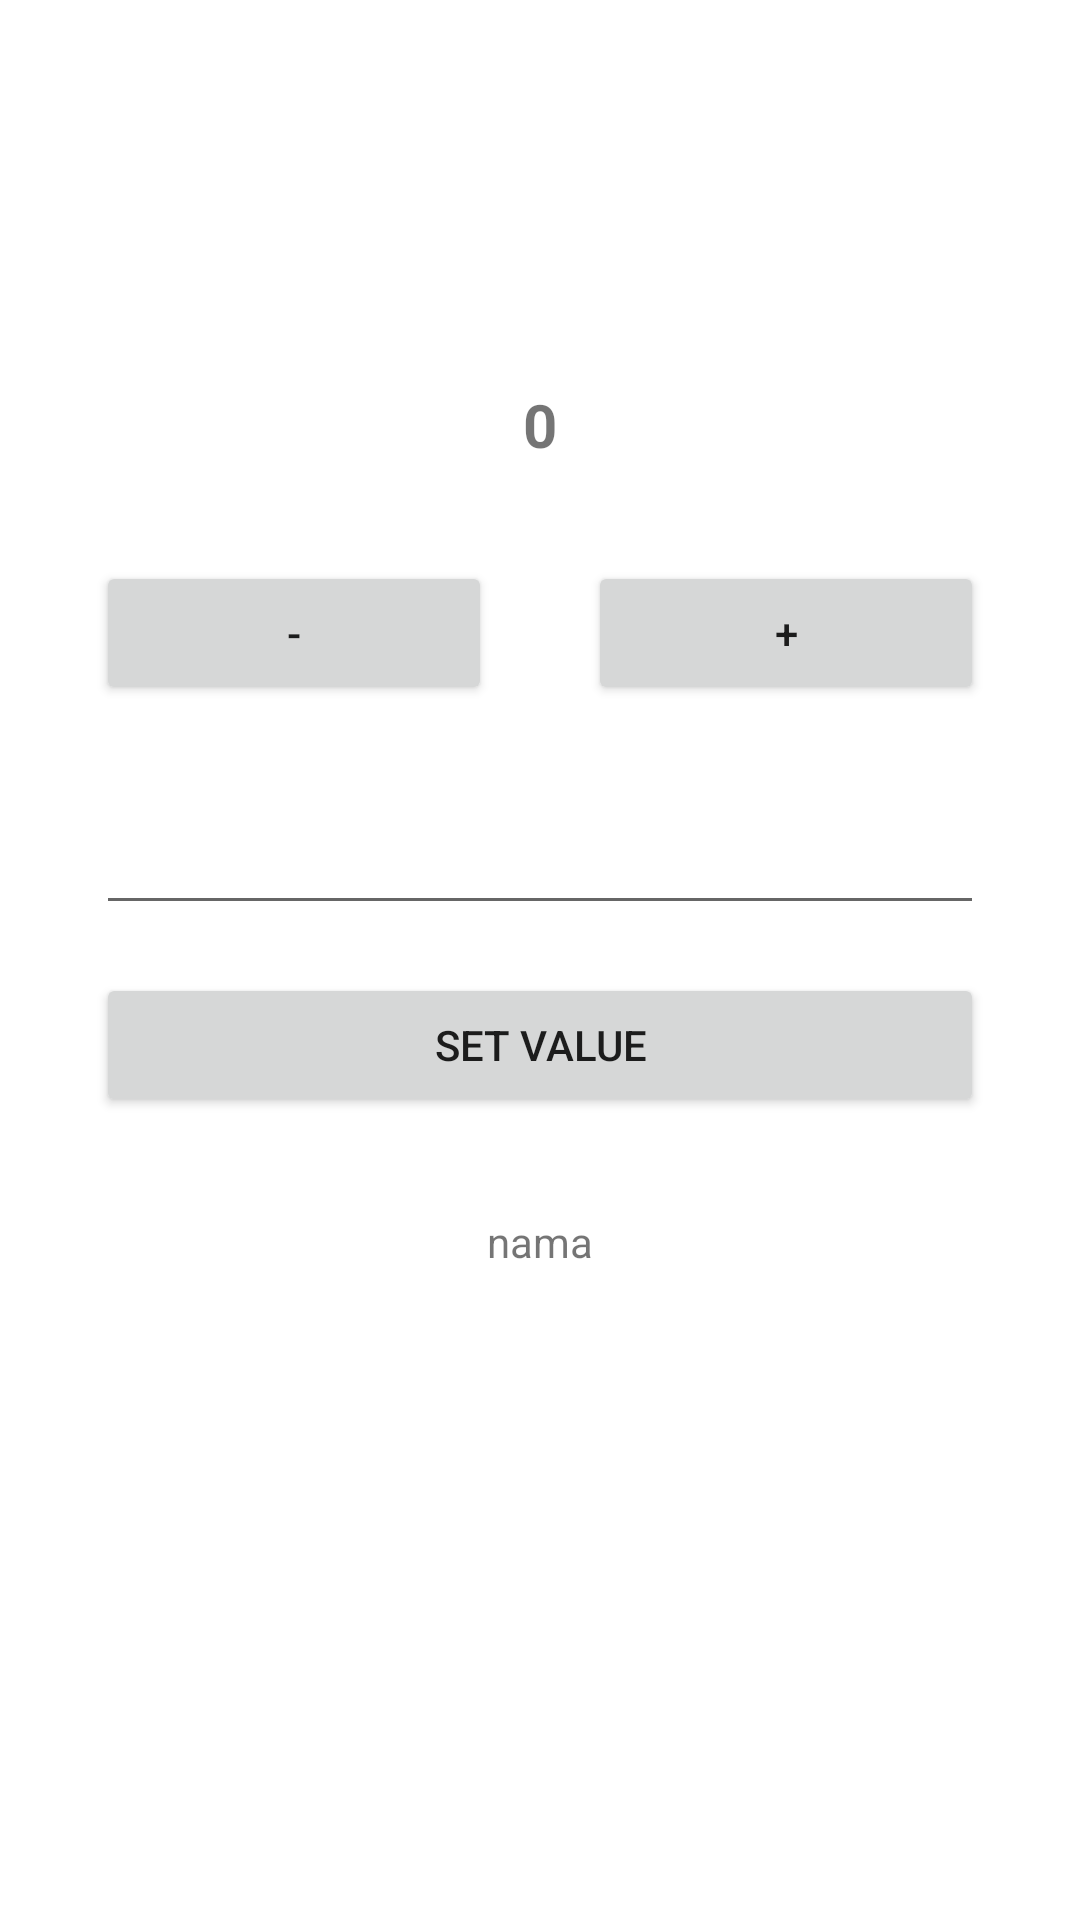

The Android layout XML behind this screen, and the referenced resources:
<!-- AndroidManifest.xml: application theme Theme.MyApplication -->
<!-- res/layout/activity_datastore.xml -->
<?xml version="1.0" encoding="utf-8"?>
<androidx.constraintlayout.widget.ConstraintLayout xmlns:android="http://schemas.android.com/apk/res/android"
    xmlns:app="http://schemas.android.com/apk/res-auto"
    xmlns:tools="http://schemas.android.com/tools"
    android:layout_width="match_parent"
    android:layout_height="match_parent"
    tools:context=".DatastoreActivity">

    <TextView
        android:id="@+id/tv_datasaved"
        android:layout_width="0dp"
        android:layout_height="wrap_content"
        android:layout_marginStart="32dp"
        android:layout_marginTop="128dp"
        android:layout_marginEnd="32dp"
        android:text="0"
        android:textAlignment="center"
        android:textSize="20sp"
        android:textStyle="bold"
        app:layout_constraintEnd_toEndOf="parent"
        app:layout_constraintStart_toStartOf="parent"
        app:layout_constraintTop_toTopOf="parent" />

    <Button
        android:id="@+id/btn_min"
        android:layout_width="0dp"
        android:layout_height="wrap_content"
        android:layout_marginTop="32dp"
        android:layout_marginEnd="16dp"
        android:text="-"
        app:layout_constraintEnd_toStartOf="@+id/btn_plus"
        app:layout_constraintStart_toStartOf="@+id/tv_datasaved"
        app:layout_constraintTop_toBottomOf="@+id/tv_datasaved" />

    <Button
        android:id="@+id/btn_plus"
        android:layout_width="0dp"
        android:layout_height="wrap_content"
        android:layout_marginStart="16dp"
        android:layout_marginTop="32dp"
        android:text="+"
        app:layout_constraintEnd_toEndOf="@+id/tv_datasaved"
        app:layout_constraintStart_toEndOf="@+id/btn_min"
        app:layout_constraintTop_toBottomOf="@+id/tv_datasaved" />

    <EditText
        android:id="@+id/editTextTextPersonName3"
        android:layout_width="0dp"
        android:layout_height="wrap_content"
        android:layout_marginTop="32dp"
        android:ems="10"
        android:inputType="textPersonName"
        app:layout_constraintEnd_toEndOf="@+id/btn_plus"
        app:layout_constraintStart_toStartOf="@+id/btn_min"
        app:layout_constraintTop_toBottomOf="@+id/btn_min" />

    <Button
        android:id="@+id/button5"
        android:layout_width="0dp"
        android:layout_height="wrap_content"
        android:layout_marginTop="16dp"
        android:text="set value"
        app:layout_constraintEnd_toEndOf="@+id/editTextTextPersonName3"
        app:layout_constraintStart_toStartOf="@+id/editTextTextPersonName3"
        app:layout_constraintTop_toBottomOf="@+id/editTextTextPersonName3" />

    <TextView
        android:id="@+id/textView5"
        android:layout_width="wrap_content"
        android:layout_height="wrap_content"
        android:layout_marginTop="32dp"
        android:text="nama"
        app:layout_constraintEnd_toEndOf="@+id/button5"
        app:layout_constraintStart_toStartOf="@+id/button5"
        app:layout_constraintTop_toBottomOf="@+id/button5" />

</androidx.constraintlayout.widget.ConstraintLayout>
<!-- resources referenced by this layout -->
<resources>
  <style name="Theme.MyApplication" parent="Theme.MaterialComponents.Light.NoActionBar">
          
          <item name="colorPrimary">@color/purple_500</item>
          <item name="colorPrimaryVariant">@color/purple_700</item>
          <item name="colorOnPrimary">@color/white</item>
          
          <item name="colorSecondary">@color/teal_200</item>
          <item name="colorSecondaryVariant">@color/teal_700</item>
          <item name="colorOnSecondary">@color/black</item>
          
          
          <item name="android:windowTranslucentStatus">true</item>
          <item name="android:windowTranslucentNavigation">false</item>
          
      </style>
  <!-- not gathered from this repository: default colours our renderer supplied (Android Studio template values) -->
  <color name="purple_500">#FF6200EE</color>
  <color name="purple_700">#FF3700B3</color>
  <color name="teal_200">#FF03DAC5</color>
  <color name="teal_700">#FF018786</color>
  <color name="black">#FF000000</color>
  <color name="white">#FFFFFFFF</color>
</resources>
